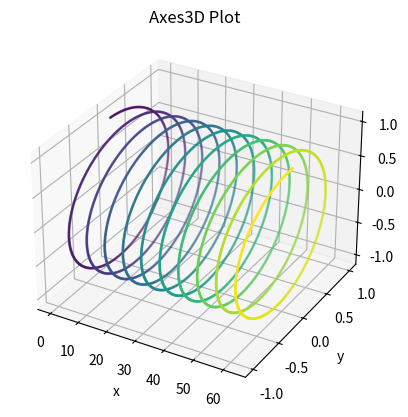

The script that saved this image:
import numpy as np
import matplotlib.pyplot as plt

start = 0
end = np.pi * 20   
step = np.pi / 180

x = np.arange(start, end, step)
y = np.sin(x)
z = np.cos(x) 

# 取得 mpl_toolkits.mplot3d.axes3d.Axes3D 實例
ax = plt.axes(projection='3d')
ax.set_xlabel('x')
ax.set_ylabel('y')
ax.set_zlabel('z')
ax.scatter3D(x, y, z,s=1,c=x)		#scatter3D
plt.title('Axes3D Plot')
plt.show()